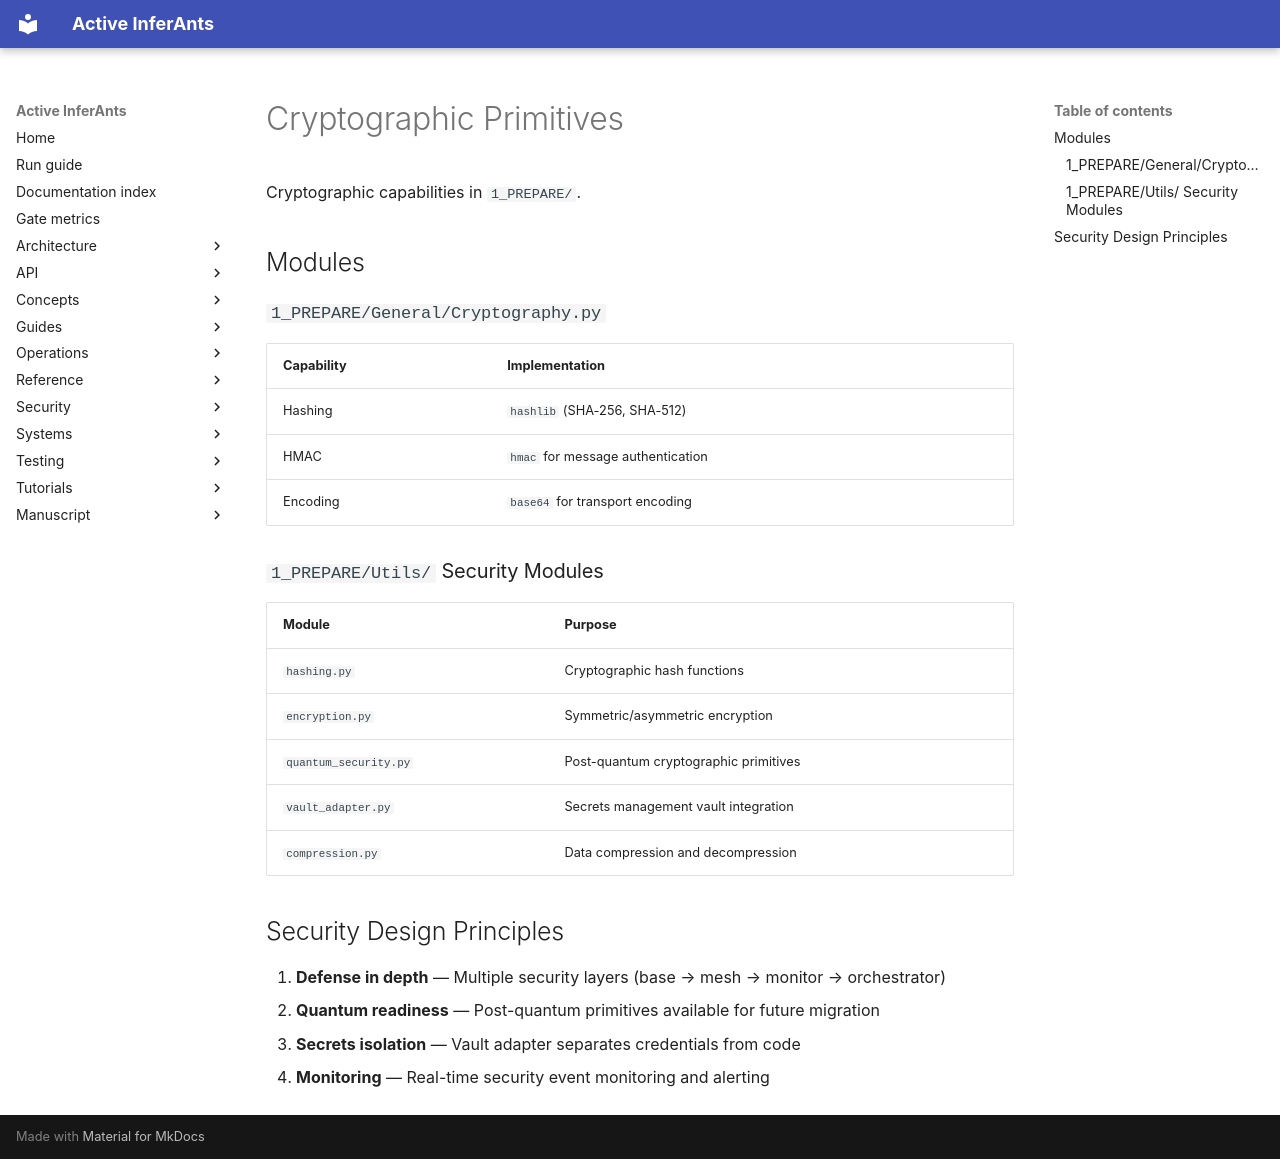

repository: ActiveInferenceInstitute/Active_InferAnts · page: security/cryptographic_primitives/index.html · generator: mkdocs

# Cryptographic Primitives

Cryptographic capabilities in `1_PREPARE/`.

## Modules

### `1_PREPARE/General/Cryptography.py`

| Capability | Implementation |
|------------|---------------|
| Hashing | `hashlib` (SHA-256, SHA-512) |
| HMAC | `hmac` for message authentication |
| Encoding | `base64` for transport encoding |

### `1_PREPARE/Utils/` Security Modules

| Module | Purpose |
|--------|---------|
| `hashing.py` | Cryptographic hash functions |
| `encryption.py` | Symmetric/asymmetric encryption |
| `quantum_security.py` | Post-quantum cryptographic primitives |
| `vault_adapter.py` | Secrets management vault integration |
| `compression.py` | Data compression and decompression |

## Security Design Principles

1. **Defense in depth** — Multiple security layers (base → mesh → monitor → orchestrator)
2. **Quantum readiness** — Post-quantum primitives available for future migration
3. **Secrets isolation** — Vault adapter separates credentials from code
4. **Monitoring** — Real-time security event monitoring and alerting
